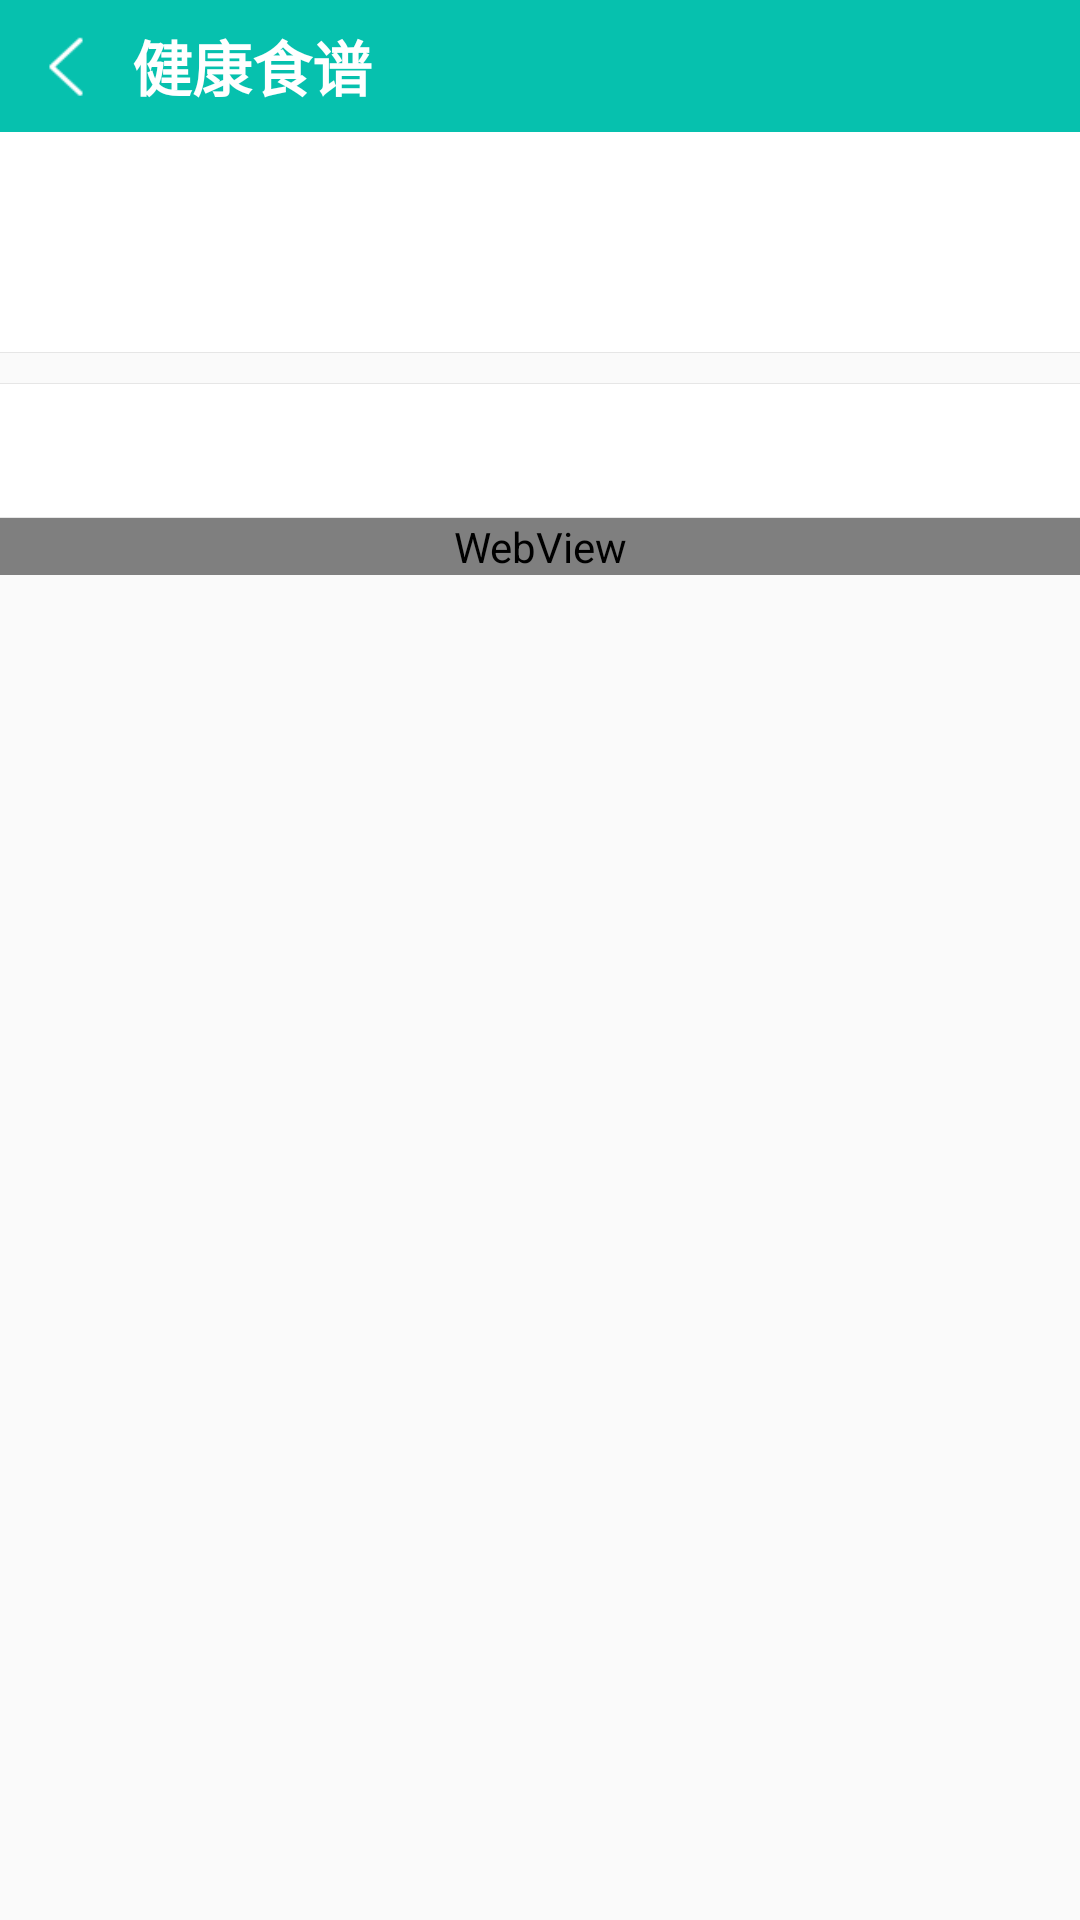

Android layout source for this screen:
<!-- AndroidManifest.xml: application theme AppTheme -->
<!-- res/layout/activity_details.xml -->
<?xml version="1.0" encoding="utf-8"?>
<LinearLayout xmlns:android="http://schemas.android.com/apk/res/android"
    xmlns:app="http://schemas.android.com/apk/res-auto"
    xmlns:tools="http://schemas.android.com/tools"
    android:id="@+id/activity_details"
    android:layout_width="match_parent"
    android:layout_height="match_parent"
    android:background="@mipmap/background_introduce"
    android:orientation="vertical"
    tools:context="com.ding.healthmenu.com.ding.activity.DetailsActivity">

    <LinearLayout
        android:id="@+id/title_bar"
        android:layout_width="match_parent"
        android:layout_height="44dip"
        android:background="@drawable/actionbar_index_custom_bg"
        android:gravity="center_vertical"
        android:orientation="horizontal">

        <Button
            android:id="@+id/back_btn"
            android:layout_width="44dip"
            android:layout_height="44dip"
            android:background="@drawable/back_bg" />

        <TextView
            android:layout_width="wrap_content"
            android:layout_height="wrap_content"
            android:layout_centerInParent="true"
            android:layout_gravity="center"
            android:text="@string/app_name"
            android:textColor="@android:color/white"
            android:textSize="20sp"
            android:textStyle="bold" />
    </LinearLayout>

    <ScrollView
        android:layout_width="match_parent"
        android:layout_height="wrap_content"
        android:scrollbars="none">

        <LinearLayout
            android:layout_width="match_parent"
            android:layout_height="0dp"
            android:orientation="vertical">

            <LinearLayout
                android:layout_width="match_parent"
                android:layout_height="wrap_content"
                android:background="@android:color/white"
                android:orientation="vertical">

                <ImageView
                    android:id="@+id/cook_img"
                    android:layout_width="match_parent"
                    android:layout_height="wrap_content"
                    android:scaleType="fitCenter" />

                <TextView
                    android:id="@+id/name_text"
                    android:layout_width="wrap_content"
                    android:layout_height="wrap_content"
                    android:padding="@dimen/padding"
                    android:textColor="#000"
                    android:textSize="16sp"
                    android:textStyle="bold" />

                <TextView
                    android:id="@+id/food_text"
                    android:layout_width="wrap_content"
                    android:layout_height="wrap_content"
                    android:ellipsize="end"
                    android:maxLines="2"
                    android:paddingBottom="@dimen/padding"
                    android:paddingLeft="@dimen/padding"
                    android:paddingRight="@dimen/padding"
                    android:textColor="#666"
                    android:textSize="16sp" />
            </LinearLayout>

            <View
                android:layout_width="match_parent"
                android:layout_height="0.3dip"
                android:background="#e6e6e6" />

            <View
                android:layout_width="match_parent"
                android:layout_height="0.3dip"
                android:layout_marginTop="@dimen/padding"
                android:background="#e6e6e6" />

            <TextView
                android:id="@+id/practice_text"
                android:layout_width="match_parent"
                android:layout_height="wrap_content"
                android:background="@android:color/white"
                android:padding="@dimen/padding"
                android:textColor="#000"
                android:textSize="18sp" />

            <View
                android:layout_width="match_parent"
                android:layout_height="0.3dip"
                android:background="#e6e6e6" />

            <WebView
                android:id="@+id/web_view"
                android:layout_width="match_parent"
                android:layout_height="wrap_content"
                android:background="@null" />
        </LinearLayout>
    </ScrollView>
</LinearLayout>
<!-- resources referenced by this layout -->
<resources>
  <dimen name="padding">10dp</dimen>
  <!-- drawable back_bg (drawable) -->
  <?xml version="1.0" encoding="utf-8"?>
  <selector xmlns:android="http://schemas.android.com/apk/res/android">
  
      
      <item android:drawable="@mipmap/back_normal" android:state_enabled="true" android:state_window_focused="false"/>
      
      <item android:drawable="@mipmap/back_pressed" android:state_pressed="true"/>
      <item android:drawable="@mipmap/back_pressed" android:state_enabled="true" android:state_focused="true"/>
      <item android:drawable="@mipmap/back_normal" android:state_enabled="true"/>
  
  
      
  
  </selector>
  <string name="app_name">健康食谱</string>
  <style name="AppTheme" parent="Theme.AppCompat.Light.NoActionBar">
          
          <item name="colorPrimaryDark">@color/Indigo_colorPrimaryDark</item>
          
          <item name="colorPrimary">@color/Indigo_colorPrimary</item>
          
          <item name="drawerArrowStyle">@style/AppTheme.DrawerArrowToggle</item>
          
          <item name="android:windowAnimationStyle">@style/AnimationActivity</item>
      </style>
  <color name="Indigo_colorPrimaryDark">#303f9f</color>
  <color name="Indigo_colorPrimary">#3f51b5</color>
  <style name="AppTheme.DrawerArrowToggle" parent="Base.Widget.AppCompat.DrawerArrowToggle">
          <item name="color">@android:color/white</item>
      </style>
  <style name="AnimationActivity" mce_bogus="1" parent="@android:style/Animation.Activity">
          <item name="android:activityOpenEnterAnimation">@anim/push_left_in</item>
          <item name="android:activityOpenExitAnimation">@anim/push_left_out</item>
          <item name="android:activityCloseEnterAnimation">@anim/push_right_in</item>
          <item name="android:activityCloseExitAnimation">@anim/push_right_out</item>
      </style>
</resources>
